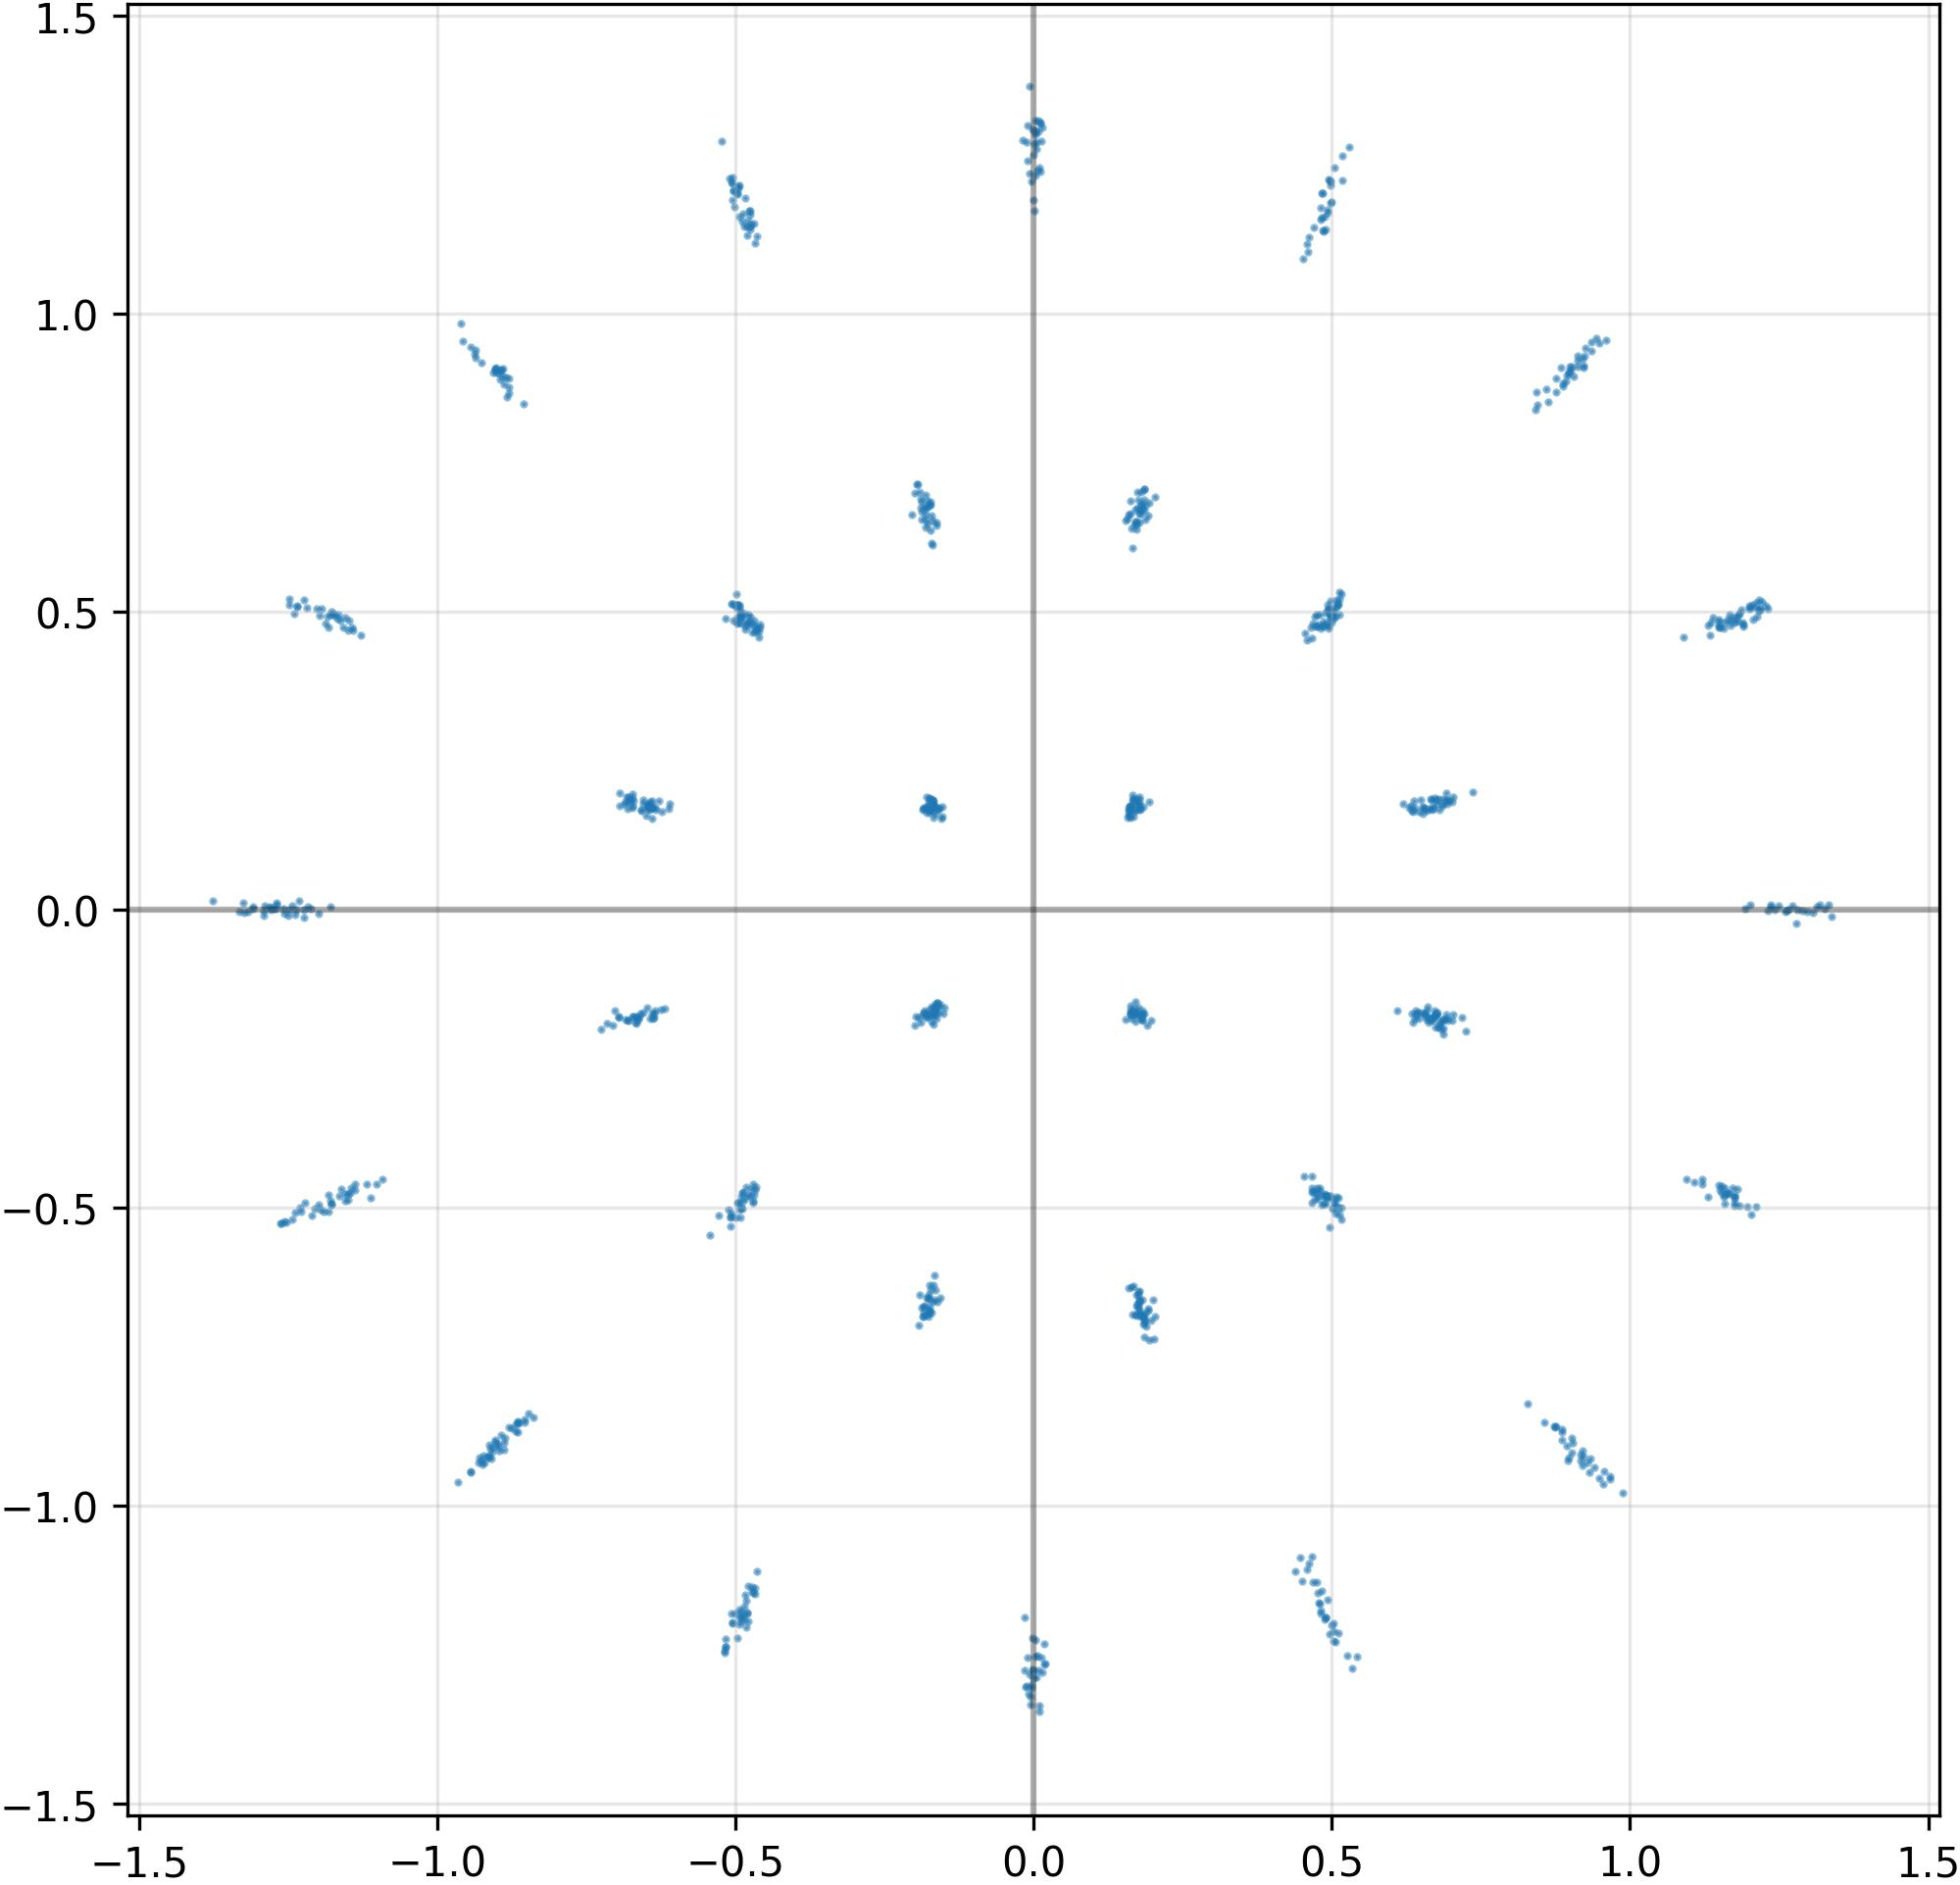

Values plotted in this chart, from the file beside it:
I, Q
-1.258582472801208496e+00, 2.012341050431132317e-03
9.350482225418090820e-01, 9.362342357635498047e-01
1.681163311004638672e-01, -1.719085276126861572e-01
4.973496794700622559e-01, 4.889615774154663086e-01
1.630307585000991821e-01, -1.745985150337219238e-01
1.891357898712158203e-01, -6.994376182556152344e-01
3.974519670009613037e-03, 1.275671362876892090e+00
-6.711106300354003906e-01, 1.824312210083007812e-01
1.333121299743652344e+00, 7.960045710206031799e-03
-1.154722213745117188e+00, -4.767166972160339355e-01
1.163840055465698242e+00, 4.867788255214691162e-01
-1.309269189834594727e+00, 2.146771643310785294e-03
6.323763728141784668e-01, 1.739025712013244629e-01
-4.668384492397308350e-01, -4.710478782653808594e-01
4.892290234565734863e-01, -4.928152561187744141e-01
-9.227492809295654297e-01, -9.154414534568786621e-01
-1.119287490844726562e+00, -4.607287645339965820e-01
4.804507791996002197e-01, -1.164780378341674805e+00
6.913928389549255371e-01, -1.762696206569671631e-01
1.120198965072631836e+00, -4.516310393810272217e-01
-1.734207719564437866e-01, -1.773945540189743042e-01
-1.309805631637573242e+00, 4.039457999169826508e-03
9.319247007369995117e-01, -9.437500834465026855e-01
5.025967359542846680e-01, 5.002377629280090332e-01
4.928569793701171875e-01, 1.174194097518920898e+00
-4.648833274841308594e-01, 4.715300500392913818e-01
4.652669429779052734e-01, 4.739269316196441650e-01
8.658622391521930695e-03, 1.244572639465332031e+00
1.783755123615264893e-01, 6.713526844978332520e-01
1.767261475324630737e-01, -6.590123176574707031e-01
1.159244179725646973e+00, 4.822546243667602539e-01
1.705158948898315430e-01, 6.709260940551757812e-01
4.808276295661926270e-01, 1.157845973968505859e+00
-1.978771239519119263e-01, -1.791103184223175049e-01
1.278652071952819824e+00, -2.345602214336395264e-02
-1.634509712457656860e-01, 6.484453678131103516e-01
-1.770685166120529175e-01, -6.726256012916564941e-01
-1.650231927633285522e-01, -1.660348773002624512e-01
-6.371722817420959473e-01, -1.808696836233139038e-01
4.978637993335723877e-01, 1.184418797492980957e+00
-8.942207694053649902e-01, 8.895057439804077148e-01
-1.909361183643341064e-01, 6.999718546867370605e-01
-8.925542831420898438e-01, 9.050449132919311523e-01
5.087265372276306152e-01, 5.124592185020446777e-01
-4.977559149265289307e-01, -1.221212983131408691e+00
8.853757977485656738e-01, -8.724883198738098145e-01
-6.115193963050842285e-01, 1.694549620151519775e-01
-4.816391468048095703e-01, 4.830487668514251709e-01
-1.205864071846008301e+00, -5.018604993820190430e-01
-8.850979208946228027e-01, 8.924804329872131348e-01
1.851660609245300293e-01, 7.047851681709289551e-01
1.174679636955261230e+00, -4.820845723152160645e-01
-1.848971992731094360e-01, -1.735739409923553467e-01
4.986562728881835938e-01, -1.200511813163757324e+00
-1.791711598634719849e-01, -1.802291721105575562e-01
4.920505881309509277e-01, 1.168106436729431152e+00
6.616473793983459473e-01, 1.693810969591140747e-01
-4.880482256412506104e-01, -4.760297238826751709e-01
8.756077885627746582e-01, 8.680917620658874512e-01
6.929636001586914062e-01, 1.816349178552627563e-01
... 964 more rows
